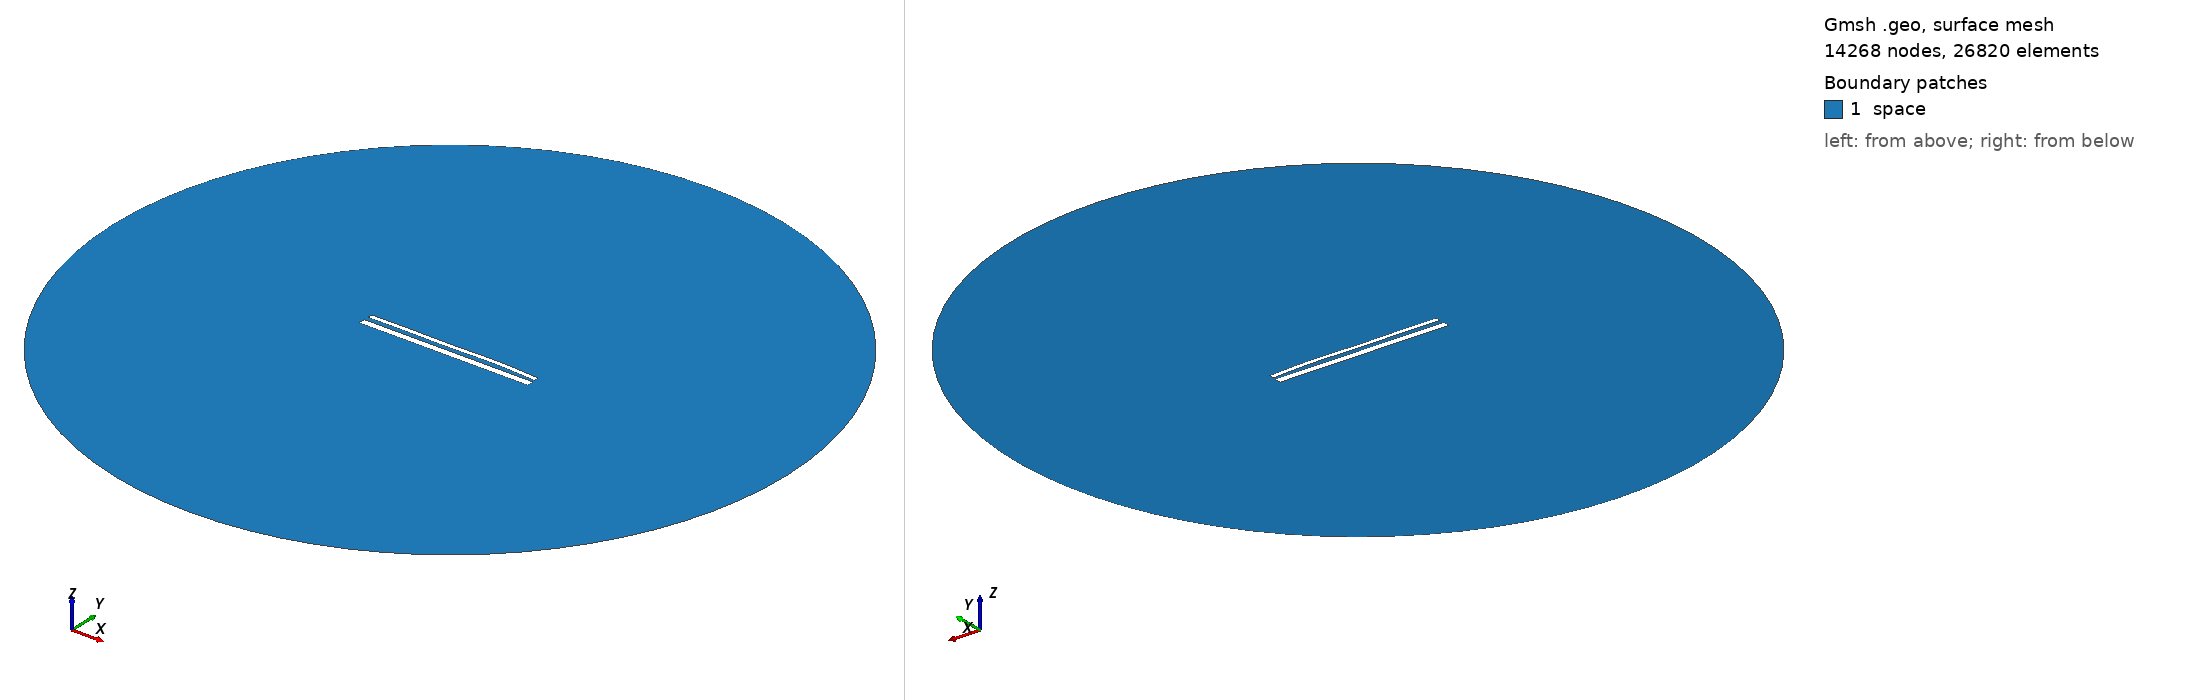

Gmsh geometry script, surface-meshed: 14268 nodes, 26820 surface elements. Boundary patches (legend numbers): 1 space. Left view from above one corner, right view from below the opposite corner. Legend entries are the model's physical surfaces. The drawing asked Gmsh for element sizes between 1% and 20% of the model's largest extent; the script's own settings can give other sizes.

=== 15105.geo (drawn) ===
//---------------------------------------
// Geometry kernel
//---------------------------------------

SetFactory("OpenCASCADE");



//---------------------------------------
// Parameters of the geometry
//---------------------------------------

// Overetch of the upper plate
overetch = 0.5;

// Distance between the plates
distance = 2.5;

// Discretization over the x axis (for the deformation)
nx = 50; 

// Length of the plate
L = 100 - overetch; 

// Number of modes
n = 4; 

// 1st mode coefficient
coeff(1) = -0.15;
beta(1) = 0.596864 * 3.1415926535 / L;

// 2nd mode coefficient
coeff(2) = 0.15;
beta(2) = 1.49418 * 3.1415926535 / L;

// 3rd mode coefficient
coeff(3) = -0.15;
beta(3) = 2.50025 * 3.1415926535 / L;

// 4th mode coefficient
coeff(4) = 0.15;
beta(4) = 3.49999 * 3.1415926535 / L;



//---------------------------------------
// Upper plate (deformed rectangle)
//---------------------------------------

// Coordiantes of the upper plate
xmin = -50;
xmax = 50 - overetch;

// Height of the upper plate
yheight = 4 - 2 * overetch;

// Indexes of the points
UpperID[] = {};
LowerID[] = {};
LeftID[] = {};
RightID[] = {};

// Point index
p = 1;

// Horizontal edges
For i In {1:nx}
    x = xmin + (i-1)*(xmax - xmin)/(nx-1);

    y_bottom = distance / 2 + overetch;
    For j In {1:n}
        C = (Cosh(beta(j)*L) + Cos(beta(j)*L)) / (Sinh(beta(j)*L) + Sin(beta(j)*L));
        y_bottom  = y_bottom + coeff(j) * (Cosh(beta(j)*(x+50)) - Cos(beta(j)*(x+50)) - C * (Sinh(beta(j)*(x+50)) - Sin(beta(j)*(x+50))));
    EndFor

    y_top = y_bottom + yheight;

    Point(p) = {x, y_top, 0, 1.0};
    UpperID[i] = p;
    p = p + 1;

    Point(p) = {x, y_bottom, 0, 1.0};
    LowerID[i] = p;
    p = p + 1;
EndFor

// Create point lists
UpperPts[] = {}; LowerPts[] = {};
For i In {1:nx}
  UpperPts[] += {UpperID[i]};
  LowerPts[] += {LowerID[i]};
EndFor

// Build splines
Spline(1) = {UpperPts[]};
Spline(2) = {LowerPts[]};
Line(3) = {LowerPts[nx-1], UpperPts[nx-1]};
Line(4) = {LowerPts[0], UpperPts[0]};

// Build the plane surface
Curve Loop(1) = {2, 3, -1, -4};
Plane Surface(1) = {1};



//---------------------------------------
// Lower plate (rectangle)
//---------------------------------------

// Vertices
Point(1001) = {-50, -1, 0, 1.0};
Point(1002) = { 50, -1, 0, 1.0};
Point(1003) = { 50,  -5, 0, 1.0};
Point(1004) = {-50,  -5, 0, 1.0};

// Edges
Line(5) = {1001, 1002};
Line(6) = {1002, 1003};
Line(7) = {1003, 1004};
Line(8) = {1004, 1001};

// Plane surface
Line Loop(2) = {5, 6, 7, 8};
Plane Surface(2) = {2}; 



//---------------------------------------
// Outer (fictious) boundary
//---------------------------------------

// Points
Point(1005) = {0, 0, 0};       // Center
Point(1006) = {200, 0, 0};     // Start point
Point(1007) = {0, 200, 0};     // 90 degrees
Point(1008) = {-200, 0, 0};    // 180 degrees
Point(1009) = {0, -200, 0};    // 270 degrees

// Circle arcs (each needs start, center, end)
Circle(9) = {1006, 1005, 1007};
Circle(10) = {1007, 1005, 1008};
Circle(11) = {1008, 1005, 1009};
Circle(12) = {1009, 1005, 1006};

// Plane surface for the entire domain
Curve Loop(3) = {9, 10, 11, 12};
Surface(3) = {3};

// Subtract the plates from the whole domain to obtain the actual domain where we want to solve the equations
BooleanDifference{ Surface{3}; Delete; }{ Surface{1}; Surface{2}; Delete; }




//---------------------------------------
// Transfinite Lines/Curves
//---------------------------------------

// Set the number of points on the boundaries
r = 7;

// Plates
Transfinite Curve {1, 2} = 50*r Using Progression 1;
Transfinite Curve {3, 4} = 2*r Using Progression 1;
Transfinite Line {5, 7} = 50*r Using Progression 1;
Transfinite Line {6, 8} = 2*r Using Progression 1;

// Outer boundary
Transfinite Line {9, 10, 11, 12} = 20 Using Progression 1;



//---------------------------------------
// Physical groups
//---------------------------------------                

// Physical curves (boundaries)
Physical Line("force_segment", 10) = {2};
Physical Line("upper_plate", 11) = {1, 3, 4};
Physical Line("lower_plate", 12) = {5, 6, 7, 8};
Physical Line("boundary", 20) = {9, 10, 11, 12};

// Physical Surfaces
Physical Surface("space", 30) = {3};



//---------------------------------------
// 6. Generate the Mesh
//---------------------------------------

// 2D mesh generation
Mesh 2;
